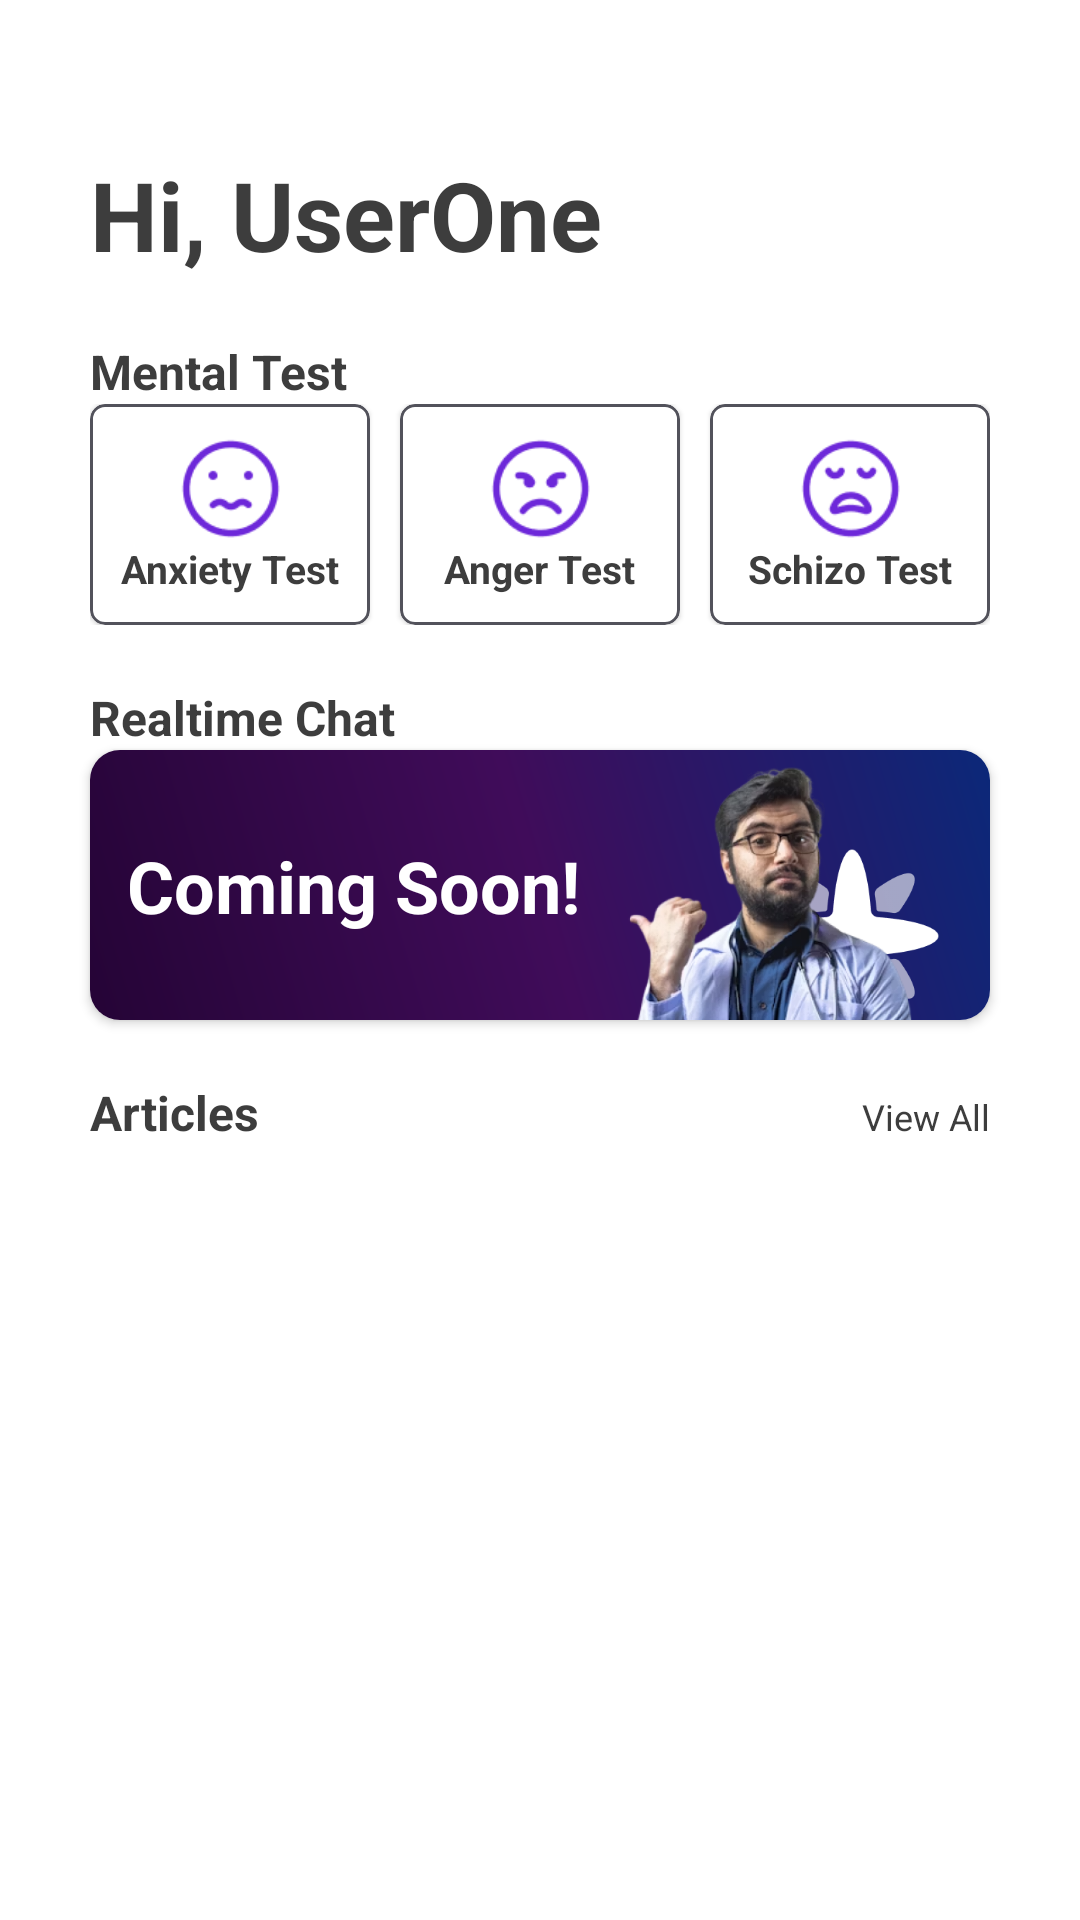

Write the Android layout XML for this screen, with the resource values it uses.
<!-- AndroidManifest.xml: application theme Theme.YouMatter -->
<!-- res/layout/fragment_home.xml -->
<?xml version="1.0" encoding="utf-8"?>
<androidx.appcompat.widget.LinearLayoutCompat xmlns:android="http://schemas.android.com/apk/res/android"
    xmlns:app="http://schemas.android.com/apk/res-auto"
    xmlns:tools="http://schemas.android.com/tools"
    android:orientation="vertical"
    android:layout_width="match_parent"
    android:layout_height="match_parent"
    tools:context=".ui.HomeFragment">

    <TextView
        android:id="@+id/username"
        android:layout_width="wrap_content"
        android:layout_height="wrap_content"
        android:layout_marginStart="30dp"
        android:layout_marginTop="50dp"
        android:text="@string/username_placeholder"
        android:textStyle="bold"
        android:textSize="32sp"/>

    <TextView
        android:layout_width="wrap_content"
        android:layout_height="wrap_content"
        android:layout_marginStart="30dp"
        android:layout_marginTop="20dp"
        android:textSize="16sp"
        android:textStyle="bold"
        android:text="@string/mental_test_label"/>

    <LinearLayout
        android:layout_width="match_parent"
        android:layout_height="wrap_content"
        android:layout_marginHorizontal="30dp"
        android:orientation="horizontal">
        <com.google.android.material.card.MaterialCardView
            android:id="@+id/anxietyTest"
            android:layout_width="0dp"
            android:layout_height="wrap_content"
            android:layout_weight="1"
            android:padding="10dp"
            app:cardCornerRadius="5dp"
            app:cardBackgroundColor="@color/white"
            app:strokeColor="@color/card_border_color"
            app:strokeWidth="1dp"
            >
            <LinearLayout
                android:layout_width="match_parent"
                android:layout_height="match_parent"
                android:padding="10dp"
                android:orientation="vertical">
                <ImageView
                    android:layout_width="36dp"
                    android:layout_height="36dp"
                    android:layout_gravity="center"
                    android:src="@drawable/anxiety_icon"/>
                <TextView
                    android:layout_width="wrap_content"
                    android:layout_height="wrap_content"
                    android:layout_gravity="center"
                    android:textSize="13sp"
                    android:textStyle="bold"
                    android:text="Anxiety Test"/>
            </LinearLayout>

        </com.google.android.material.card.MaterialCardView>
        <com.google.android.material.card.MaterialCardView
            android:layout_width="0dp"
            android:layout_height="wrap_content"
            android:layout_weight="1"
            android:layout_marginHorizontal="10dp"
            app:cardCornerRadius="5dp"
            app:cardBackgroundColor="@color/white"
            app:strokeColor="@color/card_border_color"
            app:strokeWidth="1dp"
            >
            <LinearLayout
                android:layout_width="match_parent"
                android:layout_height="match_parent"
                android:padding="10dp"
                android:orientation="vertical">
                <ImageView
                    android:layout_width="36dp"
                    android:layout_height="36dp"
                    android:layout_gravity="center"
                    android:src="@drawable/anger_icon"/>
                <TextView
                    android:layout_width="wrap_content"
                    android:layout_height="wrap_content"
                    android:layout_gravity="center"
                    android:textSize="13sp"
                    android:textStyle="bold"
                    android:text="Anger Test"/>
            </LinearLayout>

        </com.google.android.material.card.MaterialCardView>
        <com.google.android.material.card.MaterialCardView
            android:layout_width="0dp"
            android:layout_height="wrap_content"
            android:layout_weight="1"
            android:padding="10dp"
            app:cardCornerRadius="5dp"
            app:cardBackgroundColor="@color/white"
            app:strokeColor="@color/card_border_color"
            app:strokeWidth="1dp"
            >
            <LinearLayout
                android:layout_width="match_parent"
                android:layout_height="match_parent"
                android:padding="10dp"
                android:orientation="vertical">
                <ImageView
                    android:layout_width="36dp"
                    android:layout_height="36dp"
                    android:layout_gravity="center"
                    android:src="@drawable/schizo_icon"/>
                <TextView
                    android:layout_width="wrap_content"
                    android:layout_height="wrap_content"
                    android:layout_gravity="center"
                    android:textSize="13sp"
                    android:textStyle="bold"
                    android:text="Schizo Test"/>
            </LinearLayout>

        </com.google.android.material.card.MaterialCardView>
    </LinearLayout>

    <TextView
        android:layout_width="wrap_content"
        android:layout_height="wrap_content"
        android:layout_marginStart="30dp"
        android:layout_marginTop="20dp"
        android:textSize="16sp"
        android:textStyle="bold"
        android:text="Realtime Chat"/>

    <androidx.cardview.widget.CardView
        android:layout_width="match_parent"
        android:layout_marginHorizontal="30dp"
        app:cardCornerRadius="10dp"
        android:layout_height="90dp">

        <androidx.constraintlayout.widget.ConstraintLayout
            android:id="@+id/constraintLayout"
            android:layout_width="match_parent"
            android:layout_height="match_parent"
            android:background="@drawable/gradient_background"
            app:layout_constraintTop_toTopOf="parent"
            tools:layout_editor_absoluteX="16dp">


            <TextView
                android:layout_width="wrap_content"
                android:layout_height="wrap_content"
                android:text="Coming Soon!"
                android:textColor="@color/white"
                android:textSize="24sp"
                android:textStyle="bold"
                app:layout_constraintBottom_toBottomOf="parent"
                app:layout_constraintEnd_toEndOf="@+id/imageView3"
                app:layout_constraintHorizontal_bias="0.082"
                app:layout_constraintStart_toStartOf="parent"
                app:layout_constraintTop_toTopOf="parent" />

            <ImageView
                android:id="@+id/imageView2"
                android:layout_width="60dp"
                android:layout_height="60dp"
                android:layout_marginTop="32dp"
                android:layout_marginEnd="16dp"
                android:src="@drawable/logo_putih"
                app:layout_constraintEnd_toEndOf="parent"
                app:layout_constraintTop_toTopOf="parent" />

            <ImageView
                android:id="@+id/imageView3"
                android:layout_width="168dp"
                android:layout_height="112dp"
                android:src="@drawable/foto_banner"
                app:layout_constraintBottom_toBottomOf="parent"
                app:layout_constraintEnd_toEndOf="parent"
                app:layout_constraintTop_toTopOf="parent" />

        </androidx.constraintlayout.widget.ConstraintLayout>

    </androidx.cardview.widget.CardView>

    <LinearLayout
        android:layout_width="match_parent"
        android:layout_height="wrap_content"
        android:layout_marginTop="20dp"
        android:layout_marginHorizontal="30dp"
        android:orientation="horizontal">
        <TextView
            android:layout_width="wrap_content"
            android:layout_height="wrap_content"
            android:layout_weight="1"
            android:textSize="16sp"
            android:textStyle="bold"
            android:text="Articles"/>
        <TextView
            android:layout_width="wrap_content"
            android:layout_height="wrap_content"
            android:layout_weight="1"
            android:textSize="12sp"
            android:textAlignment="textEnd"
            android:text="View All"/>
        
    </LinearLayout>


        <androidx.recyclerview.widget.RecyclerView
            android:id="@+id/recycleView"
            android:layout_marginHorizontal="30dp"
            android:layout_width="match_parent"
            android:layout_height="wrap_content"
            android:orientation="horizontal"
            tools:itemCount="1"
            tools:listitem="@layout/item_article"/>


















</androidx.appcompat.widget.LinearLayoutCompat>
<!-- res/layout/item_article.xml (included above) -->
<?xml version="1.0" encoding="utf-8"?>
<com.google.android.material.card.MaterialCardView
    xmlns:android="http://schemas.android.com/apk/res/android"
    xmlns:app="http://schemas.android.com/apk/res-auto"
    android:layout_width="210dp"
    android:layout_height="wrap_content"
    android:layout_marginEnd="15dp"
    app:cardCornerRadius="10dp"
    app:cardBackgroundColor="@color/white"
    app:strokeColor="@color/card_border_color"
    app:strokeWidth="1dp">
    <LinearLayout
        android:layout_width="match_parent"
        android:layout_height="match_parent"
        android:orientation="vertical">
        <ImageView
            android:id="@+id/article_thumbnail"
            android:layout_width="match_parent"
            android:layout_height="wrap_content"
            android:maxHeight="100dp"
            android:src="@drawable/image_article_placeholder"/>
        <TextView
            android:id="@+id/article_title"
            android:layout_width="match_parent"
            android:maxWidth="210dp"
            android:layout_marginHorizontal="10dp"
            android:layout_height="wrap_content"
            android:textSize="12sp"
            android:textStyle="bold"
            android:text="Understanding Anxiety: Signs and how to cope"/>

        <TextView
            android:id="@+id/article_description"
            android:layout_width="match_parent"
            android:maxWidth="210dp"
            android:layout_marginHorizontal="10dp"
            android:layout_marginBottom="10dp"
            android:layout_height="wrap_content"
            android:maxLines="2"
            android:textSize="8sp"
            android:ellipsize="marquee"
            android:text="Anxiety is more common than you think, but recognizing the signs early can help."/>
    </LinearLayout>

</com.google.android.material.card.MaterialCardView>
<!-- resources referenced by this layout -->
<resources>
  <color name="card_border_color">#52525B</color>
  <color name="white">#FFFFFFFF</color>
  <!-- drawable anger_icon: png bitmap (drawable, 2422 bytes) -->
  <!-- drawable anxiety_icon: png bitmap (drawable, 2231 bytes) -->
  <!-- drawable foto_banner: png bitmap (drawable, 124055 bytes) -->
  <!-- drawable gradient_background (drawable) -->
  <shape xmlns:android="http://schemas.android.com/apk/res/android">
      <gradient
          android:startColor="#250436"
          android:centerColor="#400C5A"
          android:endColor="#0B2879"
          android:angle="45"
          android:type="linear" />
  </shape>
  <!-- drawable image_article_placeholder: png bitmap (drawable, 30936 bytes) -->
  <!-- drawable logo_putih: png bitmap (drawable, 5601 bytes) -->
  <!-- drawable schizo_icon: png bitmap (drawable, 2551 bytes) -->
  <string name="mental_test_label">Mental Test</string>
  <string name="username_placeholder">Hi, UserOne</string>
  <style name="Theme.YouMatter" parent="Theme.MaterialComponents.DayNight.NoActionBar">
          <item name="fontFamily">@font/spacegrotesk</item>
          <item name="android:textColor">@color/text_color</item>
  
      </style>
  <color name="text_color">#3D3D3D</color>
</resources>
